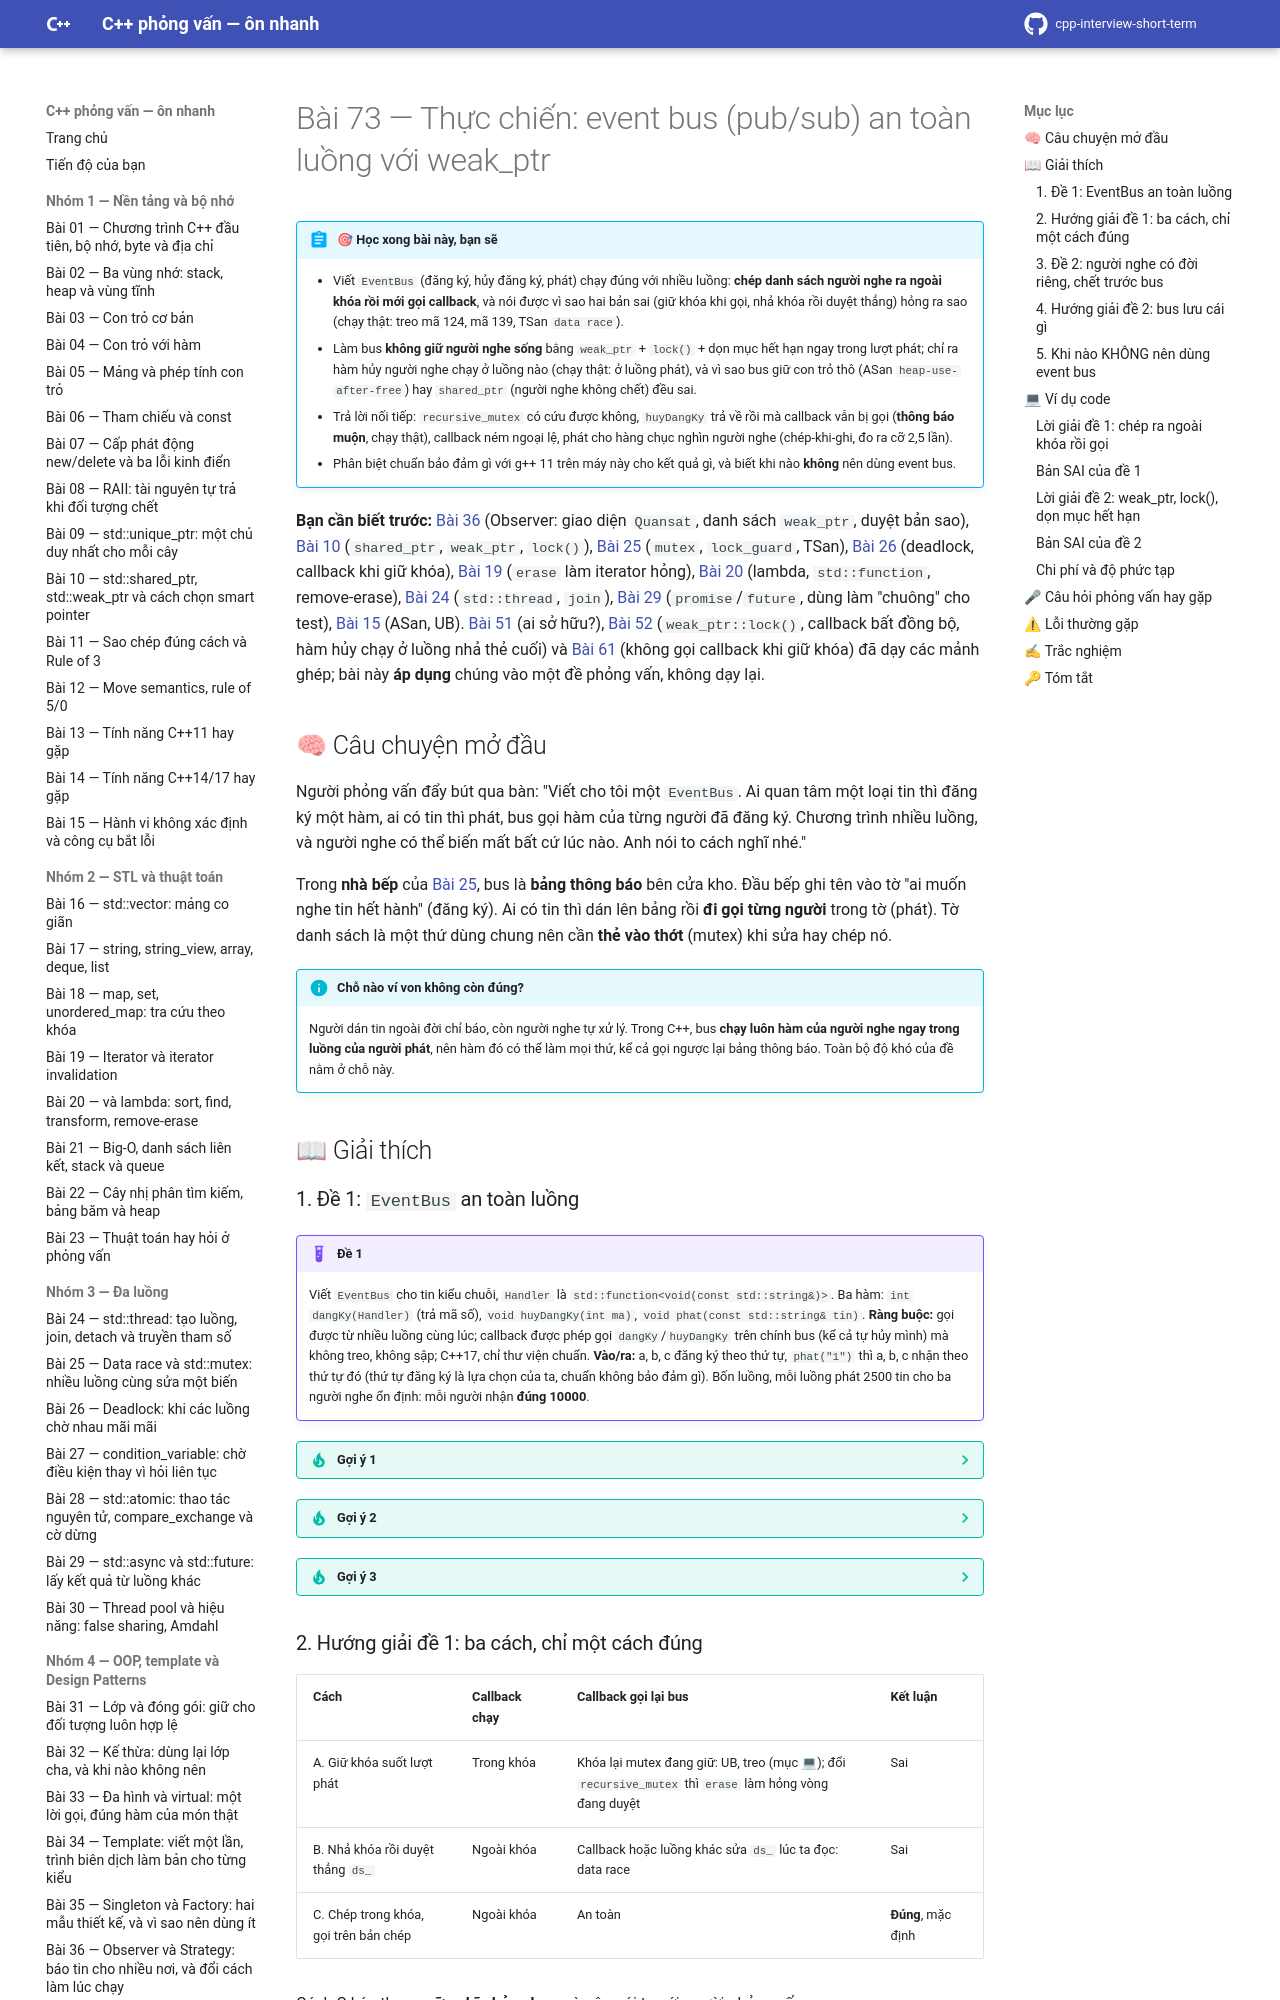

repository: hungnguyen010518/cpp-interview-short-term · page: nhom-9-thuc-chien-da-luong/73-event-bus/index.html · generator: mkdocs

# Bài 73 — Thực chiến: event bus (pub/sub) an toàn luồng với weak_ptr

!!! abstract "🎯 Học xong bài này, bạn sẽ"
    - Viết `EventBus` (đăng ký, hủy đăng ký, phát) chạy đúng với nhiều luồng: **chép danh sách người nghe ra ngoài khóa rồi mới gọi callback**, và nói được vì sao hai bản sai (giữ khóa khi gọi, nhả khóa rồi duyệt thẳng) hỏng ra sao (chạy thật: treo mã 124, mã 139, TSan `data race`).
    - Làm bus **không giữ người nghe sống** bằng `weak_ptr` + `lock()` + dọn mục hết hạn ngay trong lượt phát; chỉ ra hàm hủy người nghe chạy ở luồng nào (chạy thật: ở luồng phát), và vì sao bus giữ con trỏ thô (ASan `heap-use-after-free`) hay `shared_ptr` (người nghe không chết) đều sai.
    - Trả lời nối tiếp: `recursive_mutex` có cứu được không, `huyDangKy` trả về rồi mà callback vẫn bị gọi (**thông báo muộn**, chạy thật), callback ném ngoại lệ, phát cho hàng chục nghìn người nghe (chép-khi-ghi, đo ra cỡ 2,5 lần).
    - Phân biệt chuẩn bảo đảm gì với g++ 11 trên máy này cho kết quả gì, và biết khi nào **không** nên dùng event bus.

**Bạn cần biết trước:** [Bài 36](../nhom-4-oop-patterns/36-pattern-observer-strategy.md) (Observer: giao diện `Quansat`, danh sách `weak_ptr`, duyệt bản sao), [Bài 10](../nhom-1-nen-tang-bo-nho/10-shared-ptr-weak-ptr.md) (`shared_ptr`, `weak_ptr`, `lock()`), [Bài 25](../nhom-3-da-luong/25-data-race-mutex.md) (`mutex`, `lock_guard`, TSan), [Bài 26](../nhom-3-da-luong/26-deadlock.md) (deadlock, callback khi giữ khóa), [Bài 19](../nhom-2-stl-thuat-toan/19-iterator-vo-hieu.md) (`erase` làm iterator hỏng), [Bài 20](../nhom-2-stl-thuat-toan/20-algorithm-lambda.md) (lambda, `std::function`, remove-erase), [Bài 24](../nhom-3-da-luong/24-thread-co-ban.md) (`std::thread`, `join`), [Bài 29](../nhom-3-da-luong/29-async-future.md) (`promise`/`future`, dùng làm "chuông" cho test), [Bài 15](../nhom-1-nen-tang-bo-nho/15-hanh-vi-khong-xac-dinh-cong-cu.md) (ASan, UB). [Bài 51](../nhom-7-chon-dung-cong-cu/51-chon-smart-pointer.md) (ai sở hữu?), [Bài 52](../nhom-7-chon-dung-cong-cu/52-smart-pointer-da-luong.md) (`weak_ptr::lock()`, callback bất đồng bộ, hàm hủy chạy ở luồng nhả thẻ cuối) và [Bài 61](../nhom-8-da-luong-chieu-sau/61-mau-an-toan-luong.md) (không gọi callback khi giữ khóa) đã dạy các mảnh ghép; bài này **áp dụng** chúng vào một đề phỏng vấn, không dạy lại.

## 🧠 Câu chuyện mở đầu

Người phỏng vấn đẩy bút qua bàn: "Viết cho tôi một `EventBus`. Ai quan tâm một loại tin thì đăng ký một hàm, ai có tin thì phát, bus gọi hàm của từng người đã đăng ký. Chương trình nhiều luồng, và người nghe có thể biến mất bất cứ lúc nào. Anh nói to cách nghĩ nhé."

Trong **nhà bếp** của [Bài 25](../nhom-3-da-luong/25-data-race-mutex.md), bus là **bảng thông báo** bên cửa kho. Đầu bếp ghi tên vào tờ "ai muốn nghe tin hết hành" (đăng ký). Ai có tin thì dán lên bảng rồi **đi gọi từng người** trong tờ (phát). Tờ danh sách là một thứ dùng chung nên cần **thẻ vào thớt** (mutex) khi sửa hay chép nó.

!!! info "Chỗ nào ví von không còn đúng?"
    Người dán tin ngoài đời chỉ báo, còn người nghe tự xử lý. Trong C++, bus **chạy luôn hàm của người nghe ngay trong luồng của người phát**, nên hàm đó có thể làm mọi thứ, kể cả gọi ngược lại bảng thông báo. Toàn bộ độ khó của đề nằm ở chỗ này.

## 📖 Giải thích
